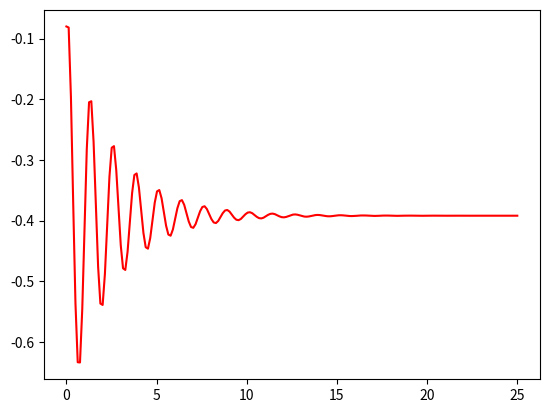

Source code (Python):
import numpy as np
from scipy.integrate import odeint
import matplotlib.pyplot as plt
t = np.linspace(0, 25,200)
def gg_func(r, t):
    y,v = r
    dydt = v
    dv_ydt = - g-(k*y)/m - 0.8*v
    return dydt, dv_ydt
m=0.5
g = 9.8
l=0.08
F=1
k=F/l
y0=-l
v0=0.5
r0=y0,v0
sol = odeint(gg_func,r0,t)
plt.plot(t,sol[:,0], '-', color='r')
plt.show()